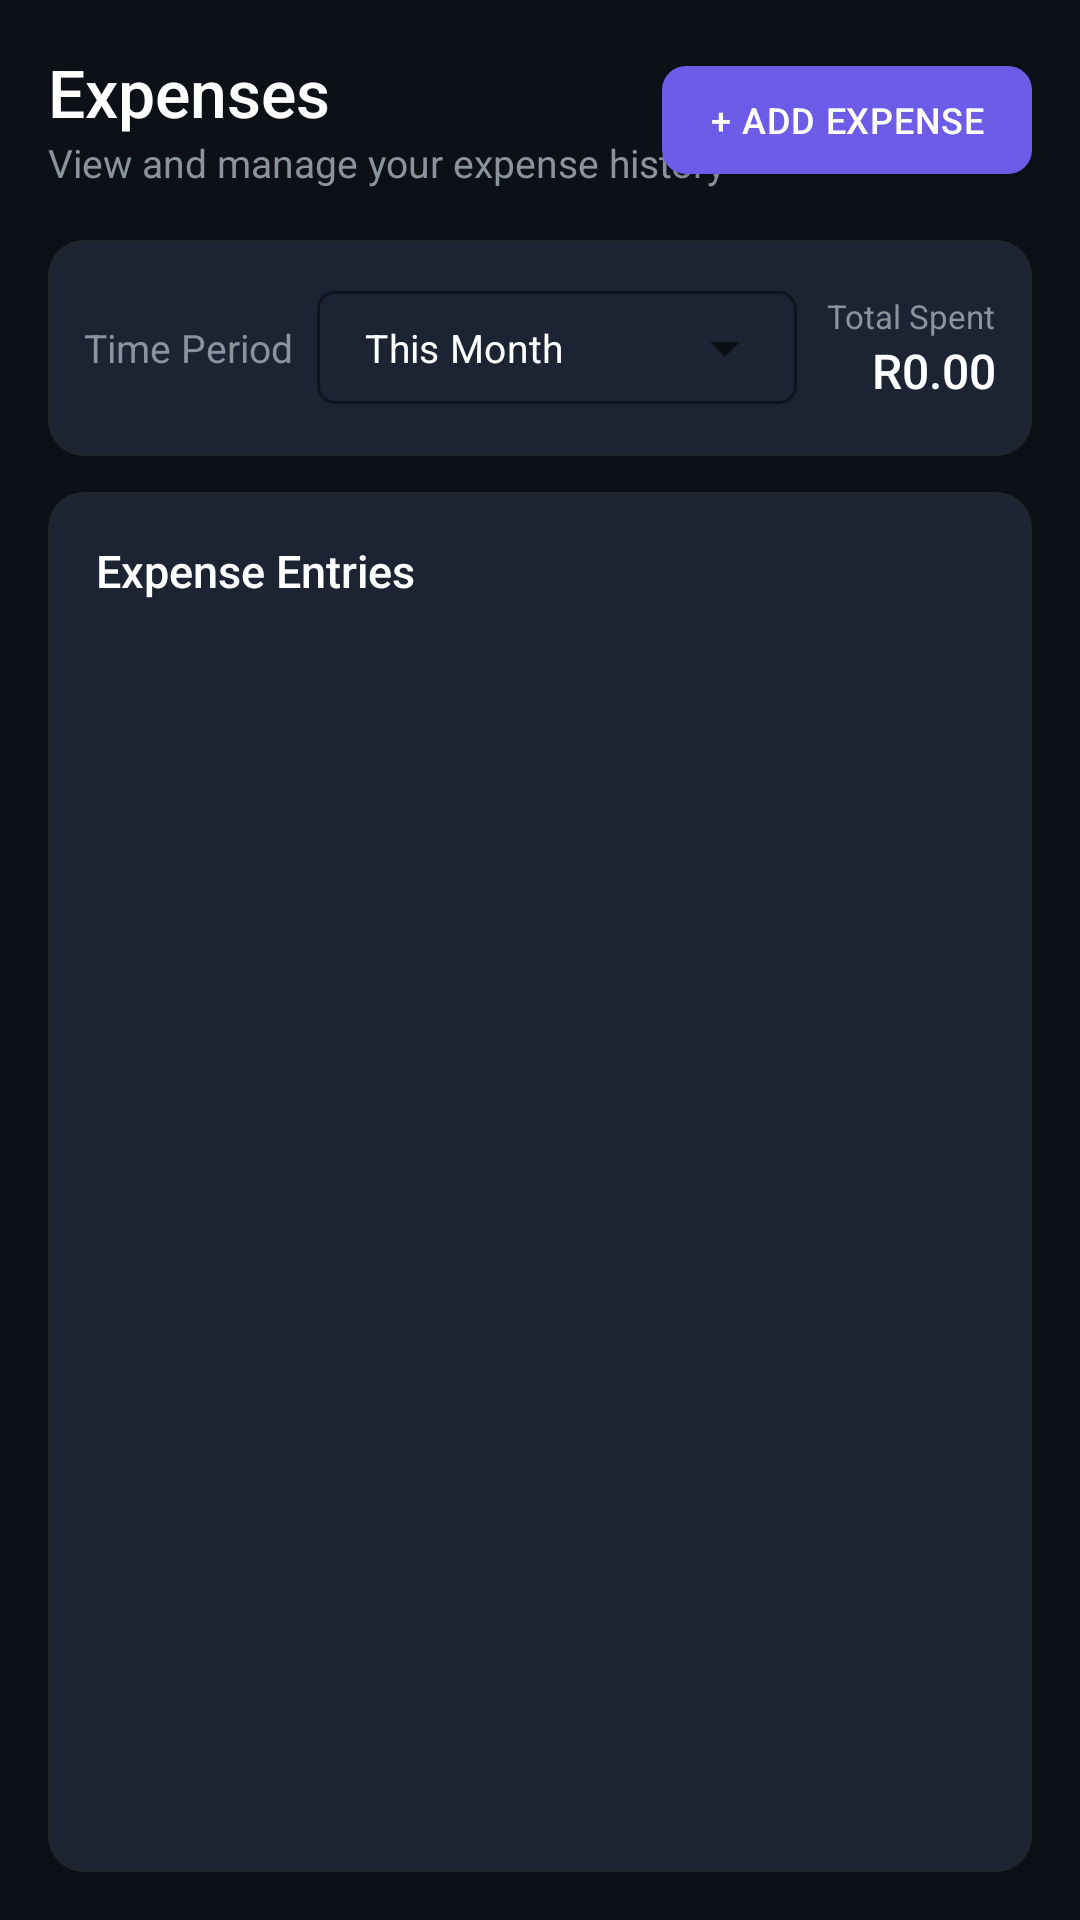

This screen was rendered from an Android layout file. Write that file and the resources it references.
<!-- AndroidManifest.xml: application theme Theme.BudgetTracker -->
<!-- res/layout/fragment_expense.xml -->
<?xml version="1.0" encoding="utf-8"?>
<androidx.constraintlayout.widget.ConstraintLayout
    xmlns:android="http://schemas.android.com/apk/res/android"
    xmlns:app="http://schemas.android.com/apk/res-auto"
    android:layout_width="match_parent"
    android:layout_height="match_parent"
    android:background="@color/bg_primary">

    
    <LinearLayout
        android:id="@+id/llExpensesHeader"
        android:layout_width="match_parent"
        android:layout_height="wrap_content"
        android:orientation="vertical"
        android:paddingHorizontal="16dp"
        android:paddingTop="16dp"
        app:layout_constraintTop_toTopOf="parent">

        <androidx.constraintlayout.widget.ConstraintLayout
            android:layout_width="match_parent"
            android:layout_height="wrap_content"
            android:layout_marginBottom="4dp">

            <LinearLayout
                android:layout_width="wrap_content"
                android:layout_height="wrap_content"
                android:orientation="vertical"
                app:layout_constraintStart_toStartOf="parent"
                app:layout_constraintTop_toTopOf="parent">
                <TextView
                    android:layout_width="wrap_content"
                    android:layout_height="wrap_content"
                    android:text="@string/expenses_title"
                    android:textColor="@color/text_primary"
                    android:textSize="22sp"
                    android:fontFamily="sans-serif-medium"/>
                <TextView
                    android:layout_width="wrap_content"
                    android:layout_height="wrap_content"
                    android:text="@string/expenses_subtitle"
                    android:textColor="@color/text_secondary"
                    android:textSize="13sp"/>
            </LinearLayout>

            <com.google.android.material.button.MaterialButton
                android:id="@+id/btnAddExpense"
                style="@style/PrimaryButton"
                android:layout_width="wrap_content"
                android:layout_height="wrap_content"
                android:text="@string/btn_add_expense"
                android:textSize="12sp"
                android:paddingTop="8dp"
                android:paddingBottom="8dp"
                app:layout_constraintEnd_toEndOf="parent"
                app:layout_constraintTop_toTopOf="parent"
                app:layout_constraintBottom_toBottomOf="parent"/>

        </androidx.constraintlayout.widget.ConstraintLayout>

    </LinearLayout>

    
    <com.google.android.material.card.MaterialCardView
        android:id="@+id/cardFilter"
        style="@style/AppCard"
        android:layout_width="match_parent"
        android:layout_height="wrap_content"
        android:layout_marginHorizontal="16dp"
        android:layout_marginTop="12dp"
        app:layout_constraintTop_toBottomOf="@id/llExpensesHeader">

        <androidx.constraintlayout.widget.ConstraintLayout
            android:layout_width="match_parent"
            android:layout_height="wrap_content"
            android:padding="12dp">

            <LinearLayout
                android:layout_width="wrap_content"
                android:layout_height="wrap_content"
                android:orientation="horizontal"
                android:gravity="center_vertical"
                app:layout_constraintStart_toStartOf="parent"
                app:layout_constraintTop_toTopOf="parent"
                app:layout_constraintBottom_toBottomOf="parent">

                <TextView
                    android:layout_width="wrap_content"
                    android:layout_height="wrap_content"
                    android:text="@string/time_period"
                    android:textColor="@color/text_secondary"
                    android:textSize="13sp"
                    android:layout_marginEnd="8dp"/>

                <com.google.android.material.textfield.TextInputLayout
                    android:id="@+id/tilPeriodFilter"
                    style="@style/Widget.MaterialComponents.TextInputLayout.OutlinedBox.ExposedDropdownMenu"
                    android:layout_width="160dp"
                    android:layout_height="wrap_content"
                    app:boxBackgroundColor="@color/bg_input"
                    app:boxStrokeColor="@color/border_input"
                    app:boxCornerRadiusTopStart="6dp"
                    app:boxCornerRadiusTopEnd="6dp"
                    app:boxCornerRadiusBottomStart="6dp"
                    app:boxCornerRadiusBottomEnd="6dp"
                    app:hintEnabled="false">
                    <AutoCompleteTextView
                        android:id="@+id/spinnerPeriod"
                        android:layout_width="match_parent"
                        android:layout_height="wrap_content"
                        android:text="@string/this_month"
                        android:textColor="@color/text_primary"
                        android:textSize="13sp"
                        android:paddingTop="10dp"
                        android:paddingBottom="10dp"
                        android:inputType="none"
                        android:focusable="false"/>
                </com.google.android.material.textfield.TextInputLayout>

            </LinearLayout>

            <LinearLayout
                android:layout_width="wrap_content"
                android:layout_height="wrap_content"
                android:orientation="vertical"
                android:gravity="end"
                app:layout_constraintEnd_toEndOf="parent"
                app:layout_constraintTop_toTopOf="parent"
                app:layout_constraintBottom_toBottomOf="parent">
                <TextView
                    android:layout_width="wrap_content"
                    android:layout_height="wrap_content"
                    android:text="Total Spent"
                    android:textColor="@color/text_secondary"
                    android:textSize="11sp"/>
                <TextView
                    android:id="@+id/tvTotalSpent"
                    android:layout_width="wrap_content"
                    android:layout_height="wrap_content"
                    android:text="R0.00"
                    android:textColor="@color/text_primary"
                    android:textSize="16sp"
                    android:fontFamily="sans-serif-medium"/>
            </LinearLayout>

        </androidx.constraintlayout.widget.ConstraintLayout>
    </com.google.android.material.card.MaterialCardView>

    
    <com.google.android.material.card.MaterialCardView
        android:id="@+id/cardExpenseList"
        style="@style/AppCard"
        android:layout_width="match_parent"
        android:layout_height="0dp"
        android:layout_marginHorizontal="16dp"
        android:layout_marginTop="12dp"
        android:layout_marginBottom="16dp"
        app:layout_constraintTop_toBottomOf="@id/cardFilter"
        app:layout_constraintBottom_toBottomOf="parent">

        <LinearLayout
            android:layout_width="match_parent"
            android:layout_height="match_parent"
            android:orientation="vertical"
            android:padding="16dp">

            <TextView
                android:layout_width="wrap_content"
                android:layout_height="wrap_content"
                android:text="@string/expense_entries"
                android:textColor="@color/text_primary"
                android:textSize="15sp"
                android:fontFamily="sans-serif-medium"/>

            <TextView
                android:id="@+id/tvExpenseCount"
                android:layout_width="wrap_content"
                android:layout_height="wrap_content"
                android:textColor="@color/text_secondary"
                android:textSize="12sp"
                android:layout_marginBottom="12dp"/>

            
            <TextView
                android:id="@+id/tvNoExpenses"
                android:layout_width="wrap_content"
                android:layout_height="wrap_content"
                android:text="@string/no_expenses"
                android:textColor="@color/text_secondary"
                android:textSize="14sp"
                android:layout_gravity="center_horizontal"
                android:layout_marginTop="24dp"
                android:visibility="gone"/>

            <androidx.recyclerview.widget.RecyclerView
                android:id="@+id/rvExpenses"
                android:layout_width="match_parent"
                android:layout_height="0dp"
                android:layout_weight="1"
                android:nestedScrollingEnabled="true"/>

        </LinearLayout>
    </com.google.android.material.card.MaterialCardView>

</androidx.constraintlayout.widget.ConstraintLayout>
<!-- resources referenced by this layout -->
<resources>
  <color name="bg_input">#1C2333</color>
  <color name="bg_primary">#0D1117</color>
  <color name="border_input">#30363D</color>
  <color name="text_primary">#FFFFFF</color>
  <color name="text_secondary">#8B949E</color>
  <string name="btn_add_expense">+ Add Expense</string>
  <string name="expense_entries">Expense Entries</string>
  <string name="expenses_subtitle">View and manage your expense history</string>
  <string name="expenses_title">Expenses</string>
  <string name="no_expenses">No expenses in this period</string>
  <string name="this_month">This Month</string>
  <string name="time_period">Time Period</string>
  <style name="AppCard" parent="Widget.MaterialComponents.CardView">
          <item name="cardBackgroundColor">@color/bg_card</item>
          <item name="cardElevation">0dp</item>
          <item name="cardCornerRadius">12dp</item>
          <item name="strokeColor">@color/border_default</item>
          <item name="strokeWidth">1dp</item>
      </style>
  <style name="PrimaryButton" parent="Widget.MaterialComponents.Button">
          <item name="backgroundTint">@color/accent_purple</item>
          <item name="android:textColor">@color/white</item>
          <item name="cornerRadius">8dp</item>
          <item name="android:paddingTop">14dp</item>
          <item name="android:paddingBottom">14dp</item>
          <item name="android:textSize">15sp</item>
          <item name="android:fontFamily">sans-serif-medium</item>
          <item name="android:letterSpacing">0.02</item>
          <item name="elevation">0dp</item>
      </style>
  <style name="Theme.BudgetTracker" parent="Theme.MaterialComponents.DayNight.NoActionBar">
          <item name="colorPrimary">@color/accent_purple</item>
          <item name="colorPrimaryVariant">@color/accent_purple_dark</item>
          <item name="colorSecondary">@color/status_green</item>
          <item name="colorOnPrimary">@color/white</item>
          <item name="android:colorBackground">@color/bg_primary</item>
          <item name="colorSurface">@color/bg_secondary</item>
          <item name="colorError">@color/status_red</item>
          <item name="android:statusBarColor">@color/bg_primary</item>
          <item name="android:navigationBarColor">@color/bg_secondary</item>
          <item name="android:windowLightStatusBar">false</item>
          <item name="android:windowLightNavigationBar">false</item>
          
          <item name="android:textColorPrimary">@color/text_primary</item>
          <item name="android:textColorSecondary">@color/text_secondary</item>
      </style>
  <color name="bg_card">#1C2333</color>
  <color name="border_default">#21262D</color>
  <color name="accent_purple">#6C5CE7</color>
  <color name="white">#FFFFFF</color>
  <color name="accent_purple_dark">#5A4BD1</color>
  <color name="status_green">#00D4AA</color>
  <color name="bg_secondary">#161B22</color>
  <color name="status_red">#FF4757</color>
</resources>
